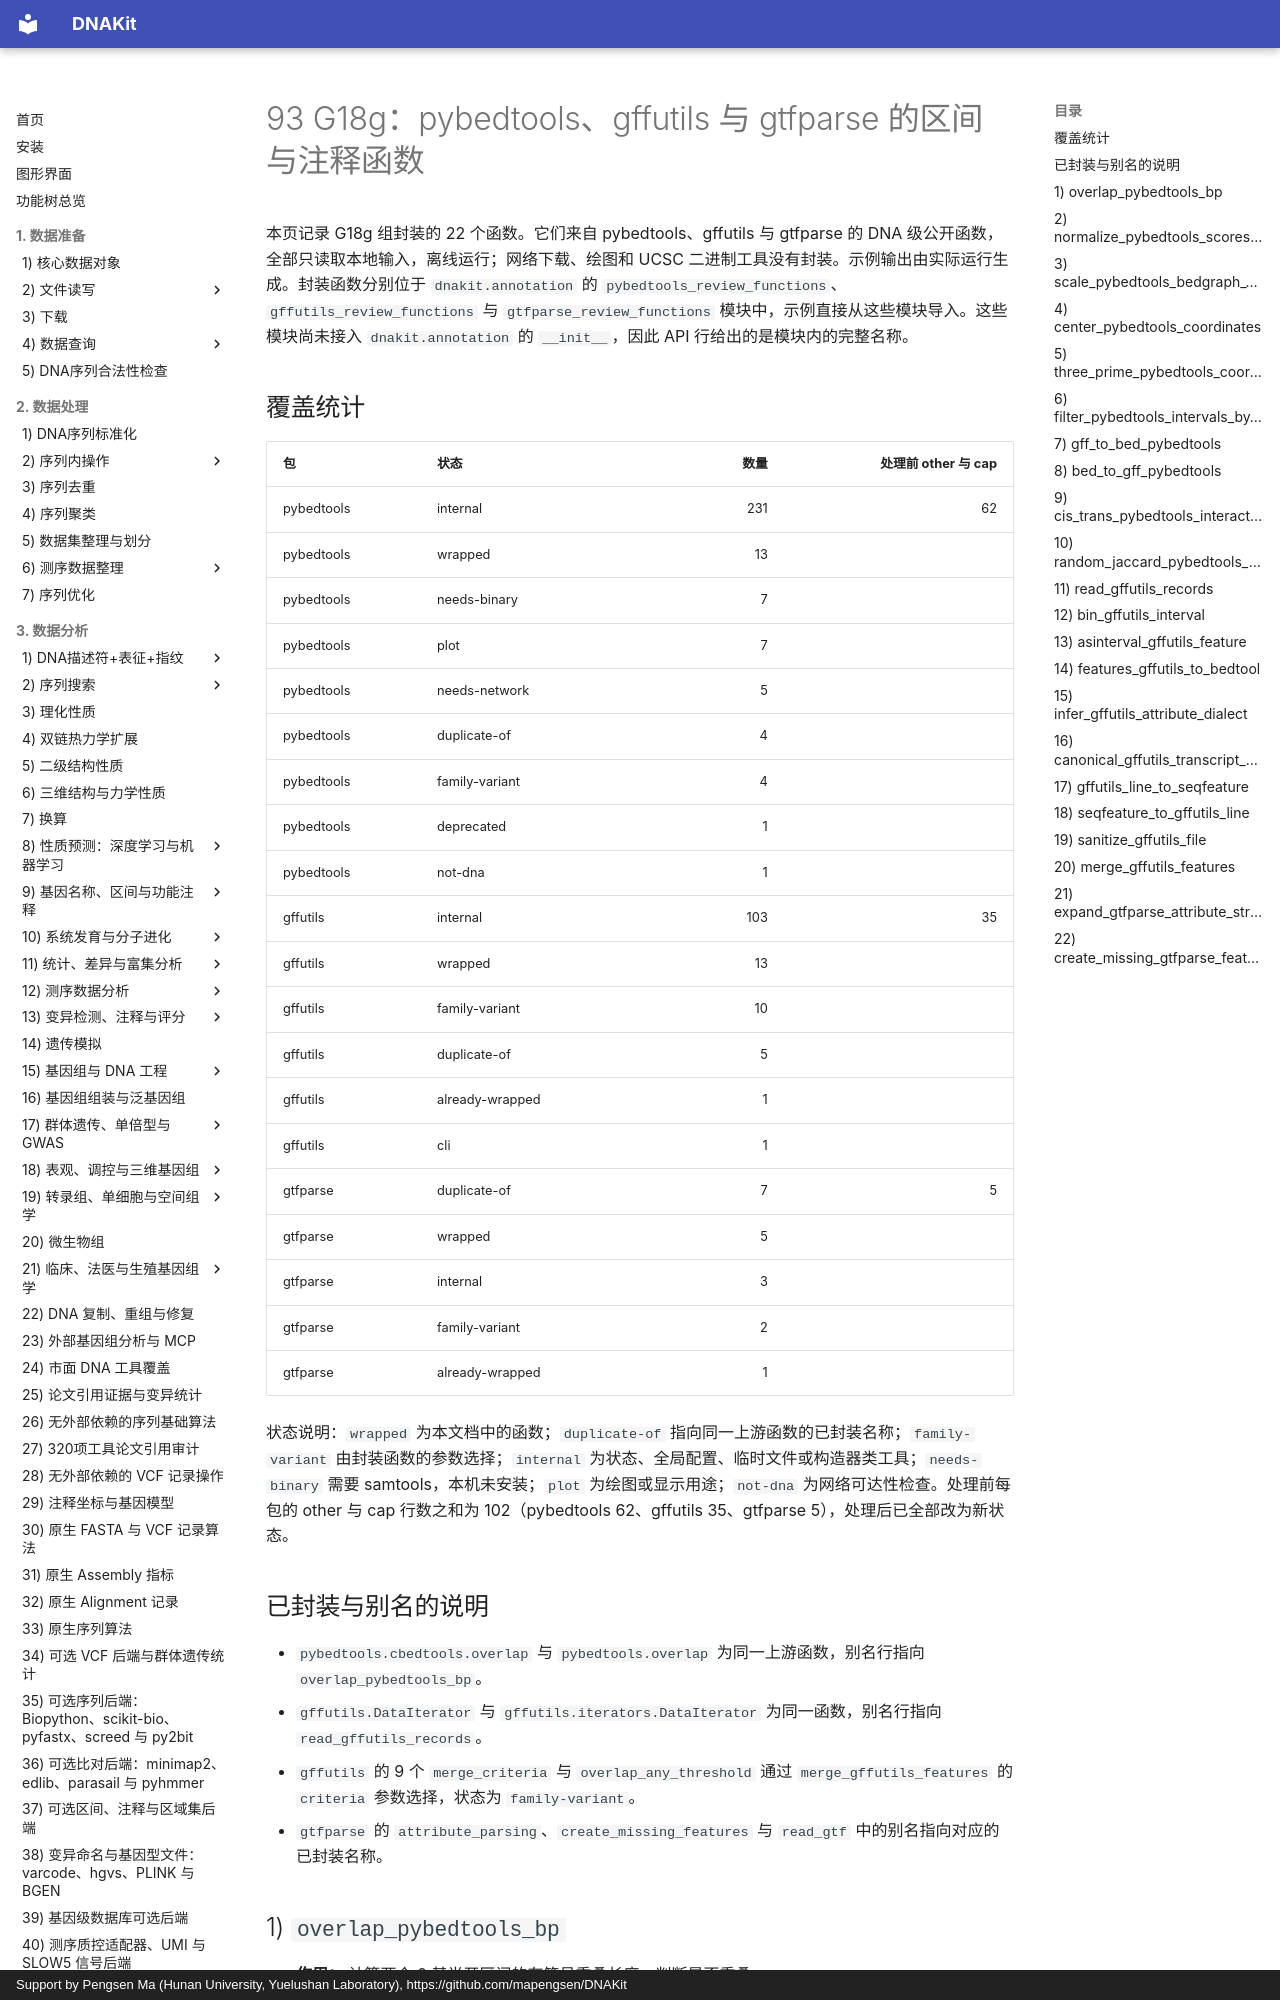

repository: mapengsen/DNAKit · page: api/features/93_review_G18g/index.html · generator: mkdocs · copyright: Support by Pengsen Ma (Hunan University, Yuelushan Laboratory), https://github.com/mapengsen/DNAKit

# 93 G18g：pybedtools、gffutils 与 gtfparse 的区间与注释函数

本页记录 G18g 组封装的 22 个函数。它们来自 pybedtools、gffutils 与 gtfparse 的 DNA 级公开函数，全部只读取本地输入，离线运行；网络下载、绘图和 UCSC 二进制工具没有封装。示例输出由实际运行生成。封装函数分别位于 `dnakit.annotation` 的 `pybedtools_review_functions`、`gffutils_review_functions` 与 `gtfparse_review_functions` 模块中，示例直接从这些模块导入。这些模块尚未接入 `dnakit.annotation` 的 `__init__`，因此 API 行给出的是模块内的完整名称。

## 覆盖统计

| 包 | 状态 | 数量 | 处理前 other 与 cap |
| --- | --- | ---: | ---: |
| pybedtools | internal | 231 | 62 |
| pybedtools | wrapped | 13 |  |
| pybedtools | needs-binary | 7 |  |
| pybedtools | plot | 7 |  |
| pybedtools | needs-network | 5 |  |
| pybedtools | duplicate-of | 4 |  |
| pybedtools | family-variant | 4 |  |
| pybedtools | deprecated | 1 |  |
| pybedtools | not-dna | 1 |  |
| gffutils | internal | 103 | 35 |
| gffutils | wrapped | 13 |  |
| gffutils | family-variant | 10 |  |
| gffutils | duplicate-of | 5 |  |
| gffutils | already-wrapped | 1 |  |
| gffutils | cli | 1 |  |
| gtfparse | duplicate-of | 7 | 5 |
| gtfparse | wrapped | 5 |  |
| gtfparse | internal | 3 |  |
| gtfparse | family-variant | 2 |  |
| gtfparse | already-wrapped | 1 |  |

状态说明：`wrapped` 为本文档中的函数；`duplicate-of` 指向同一上游函数的已封装名称；`family-variant` 由封装函数的参数选择；`internal` 为状态、全局配置、临时文件或构造器类工具；`needs-binary` 需要 samtools，本机未安装；`plot` 为绘图或显示用途；`not-dna` 为网络可达性检查。处理前每包的 other 与 cap 行数之和为 102（pybedtools 62、gffutils 35、gtfparse 5），处理后已全部改为新状态。

## 已封装与别名的说明

- `pybedtools.cbedtools.overlap` 与 `pybedtools.overlap` 为同一上游函数，别名行指向 `overlap_pybedtools_bp`。
- `gffutils.DataIterator` 与 `gffutils.iterators.DataIterator` 为同一函数，别名行指向 `read_gffutils_records`。
- `gffutils` 的 9 个 `merge_criteria` 与 `overlap_any_threshold` 通过 `merge_gffutils_features` 的 `criteria` 参数选择，状态为 `family-variant`。
- `gtfparse` 的 `attribute_parsing`、`create_missing_features` 与 `read_gtf` 中的别名指向对应的已封装名称。
